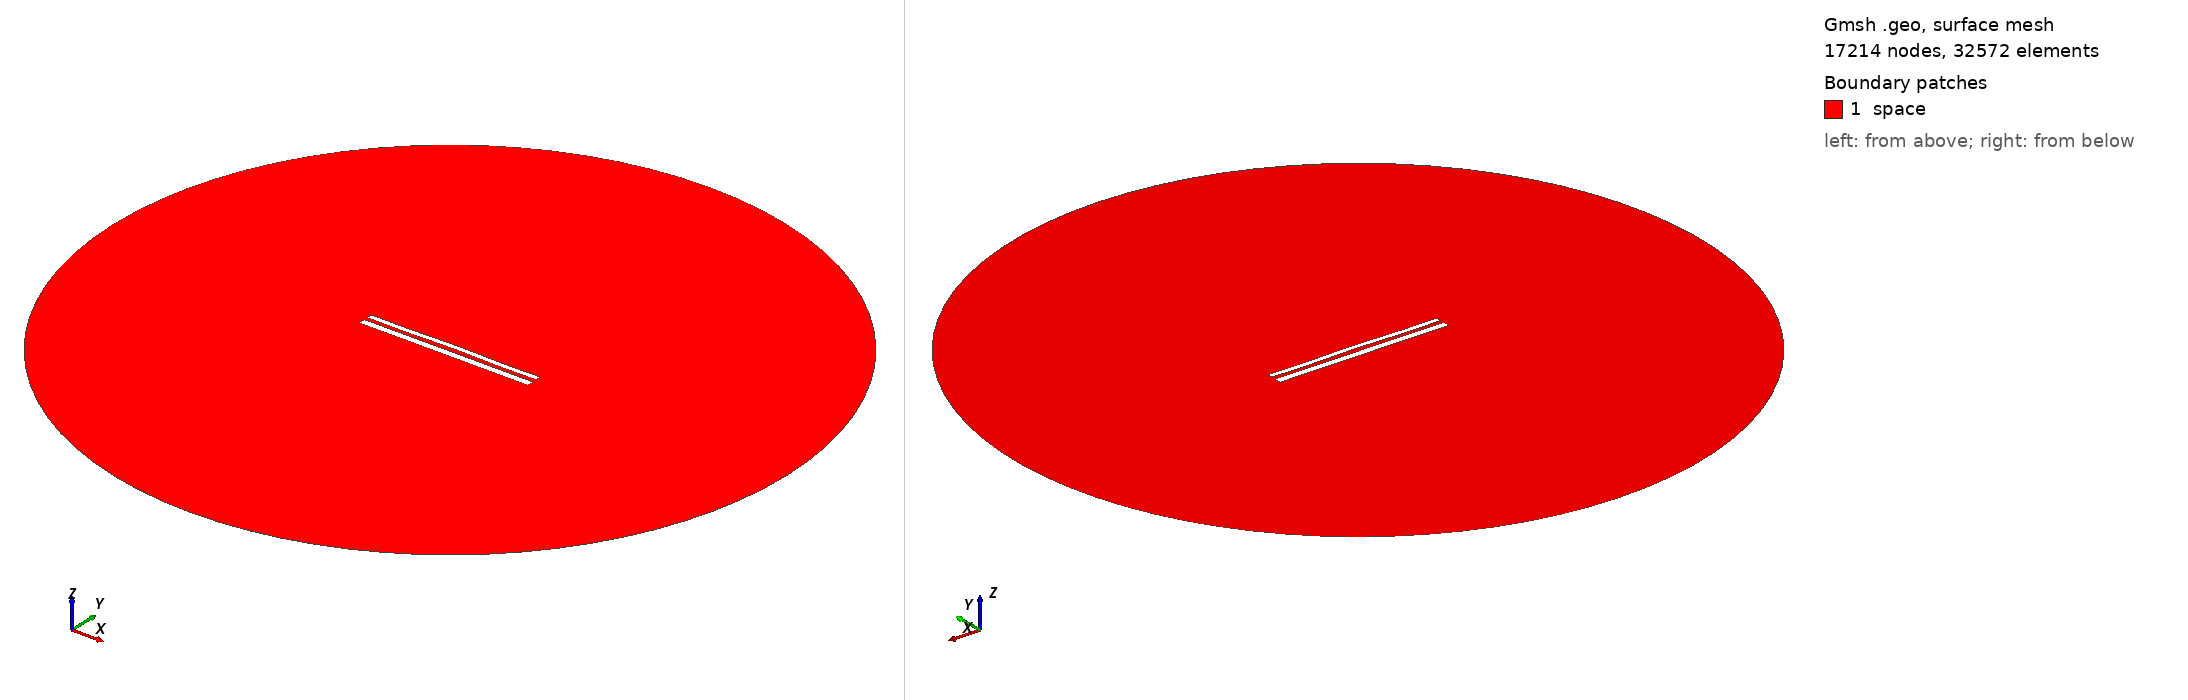

Gmsh geometry script, surface-meshed: 17214 nodes, 32572 surface elements. Boundary patches (legend numbers): 1 space. Left view from above one corner, right view from below the opposite corner. Legend entries are the model's physical surfaces. The drawing asked Gmsh for element sizes between 1% and 20% of the model's largest extent; the script's own settings can give other sizes.

=== 1453.geo (drawn) ===
//---------------------------------------
// Geometry kernel
//---------------------------------------

SetFactory("OpenCASCADE");



//---------------------------------------
// Parameters of the geometry
//---------------------------------------

// Overetch of the upper plate
overetch = 0.375;

// Distance between the plates
distance = 2.0;

// Discretization over the x axis (for the deformation)
nx = 50; 

// Length of the plate
L = 100 - overetch; 

// Number of modes
n = 4; 

// 1st mode coefficient
coeff(1) = 0.15;
beta(1) = 0.596864 * 3.1415926535 / L;

// 2nd mode coefficient
coeff(2) = 0.15;
beta(2) = 1.49418 * 3.1415926535 / L;

// 3rd mode coefficient
coeff(3) = 0.0;
beta(3) = 2.50025 * 3.1415926535 / L;

// 4th mode coefficient
coeff(4) = -0.15;
beta(4) = 3.49999 * 3.1415926535 / L;



//---------------------------------------
// Upper plate (deformed rectangle)
//---------------------------------------

// Coordiantes of the upper plate
xmin = -50;
xmax = 50 - overetch;

// Height of the upper plate
yheight = 4 - 2 * overetch;

// Indexes of the points
UpperID[] = {};
LowerID[] = {};
LeftID[] = {};
RightID[] = {};

// Point index
p = 1;

// Horizontal edges
For i In {1:nx}
    x = xmin + (i-1)*(xmax - xmin)/(nx-1);

    y_bottom = distance / 2 + overetch;
    For j In {1:n}
        C = (Cosh(beta(j)*L) + Cos(beta(j)*L)) / (Sinh(beta(j)*L) + Sin(beta(j)*L));
        y_bottom  = y_bottom + coeff(j) * (Cosh(beta(j)*(x+50)) - Cos(beta(j)*(x+50)) - C * (Sinh(beta(j)*(x+50)) - Sin(beta(j)*(x+50))));
    EndFor

    y_top = y_bottom + yheight;

    Point(p) = {x, y_top, 0, 1.0};
    UpperID[i] = p;
    p = p + 1;

    Point(p) = {x, y_bottom, 0, 1.0};
    LowerID[i] = p;
    p = p + 1;
EndFor

// Create point lists
UpperPts[] = {}; LowerPts[] = {};
For i In {1:nx}
  UpperPts[] += {UpperID[i]};
  LowerPts[] += {LowerID[i]};
EndFor

// Build splines
Spline(1) = {UpperPts[]};
Spline(2) = {LowerPts[]};
Line(3) = {LowerPts[nx-1], UpperPts[nx-1]};
Line(4) = {LowerPts[0], UpperPts[0]};

// Build the plane surface
Curve Loop(1) = {2, 3, -1, -4};
Plane Surface(1) = {1};



//---------------------------------------
// Lower plate (rectangle)
//---------------------------------------

// Vertices
Point(1001) = {-50, -1, 0, 1.0};
Point(1002) = { 50, -1, 0, 1.0};
Point(1003) = { 50,  -5, 0, 1.0};
Point(1004) = {-50,  -5, 0, 1.0};

// Edges
Line(5) = {1001, 1002};
Line(6) = {1002, 1003};
Line(7) = {1003, 1004};
Line(8) = {1004, 1001};

// Plane surface
Line Loop(2) = {5, 6, 7, 8};
Plane Surface(2) = {2}; 



//---------------------------------------
// Outer (fictious) boundary
//---------------------------------------

// Points
Point(1005) = {0, 0, 0};       // Center
Point(1006) = {200, 0, 0};     // Start point
Point(1007) = {0, 200, 0};     // 90 degrees
Point(1008) = {-200, 0, 0};    // 180 degrees
Point(1009) = {0, -200, 0};    // 270 degrees

// Circle arcs (each needs start, center, end)
Circle(9) = {1006, 1005, 1007};
Circle(10) = {1007, 1005, 1008};
Circle(11) = {1008, 1005, 1009};
Circle(12) = {1009, 1005, 1006};

// Plane surface for the entire domain
Curve Loop(3) = {9, 10, 11, 12};
Surface(3) = {3};

// Subtract the plates from the whole domain to obtain the actual domain where we want to solve the equations
BooleanDifference{ Surface{3}; Delete; }{ Surface{1}; Surface{2}; Delete; }




//---------------------------------------
// Transfinite Lines/Curves
//---------------------------------------

// Set the number of points on the boundaries
r = 12;
d = 0.15;

// Plates
Transfinite Curve {1} = 50*r/4 Using Progression 1;
Transfinite Line {2} = 50*r Using Progression 1;
Transfinite Curve {3, 4} = 2*r Using Progression 1+d;
Transfinite Line {5} = 50*r Using Progression 1;
Transfinite Line {7} = 50*r/4 Using Progression 1;
Transfinite Line {6} = 2*r Using Progression 1+d;
Transfinite Line {8} = 2*r Using Progression 1-d;

// Outer boundary
Transfinite Line {9, 10, 11, 12} = 20 Using Progression 1;



//---------------------------------------
// Physical groups
//---------------------------------------                

// Physical curves (boundaries)
Physical Line("force_segment", 10) = {2};
Physical Line("upper_plate", 11) = {1, 3, 4};
Physical Line("lower_plate", 12) = {5, 6, 7, 8};
Physical Line("boundary", 20) = {9, 10, 11, 12};

// Physical Surfaces
Physical Surface("space", 30) = {3};



//---------------------------------------
// 6. Generate the Mesh
//---------------------------------------

// 2D mesh generation
Mesh 2;
